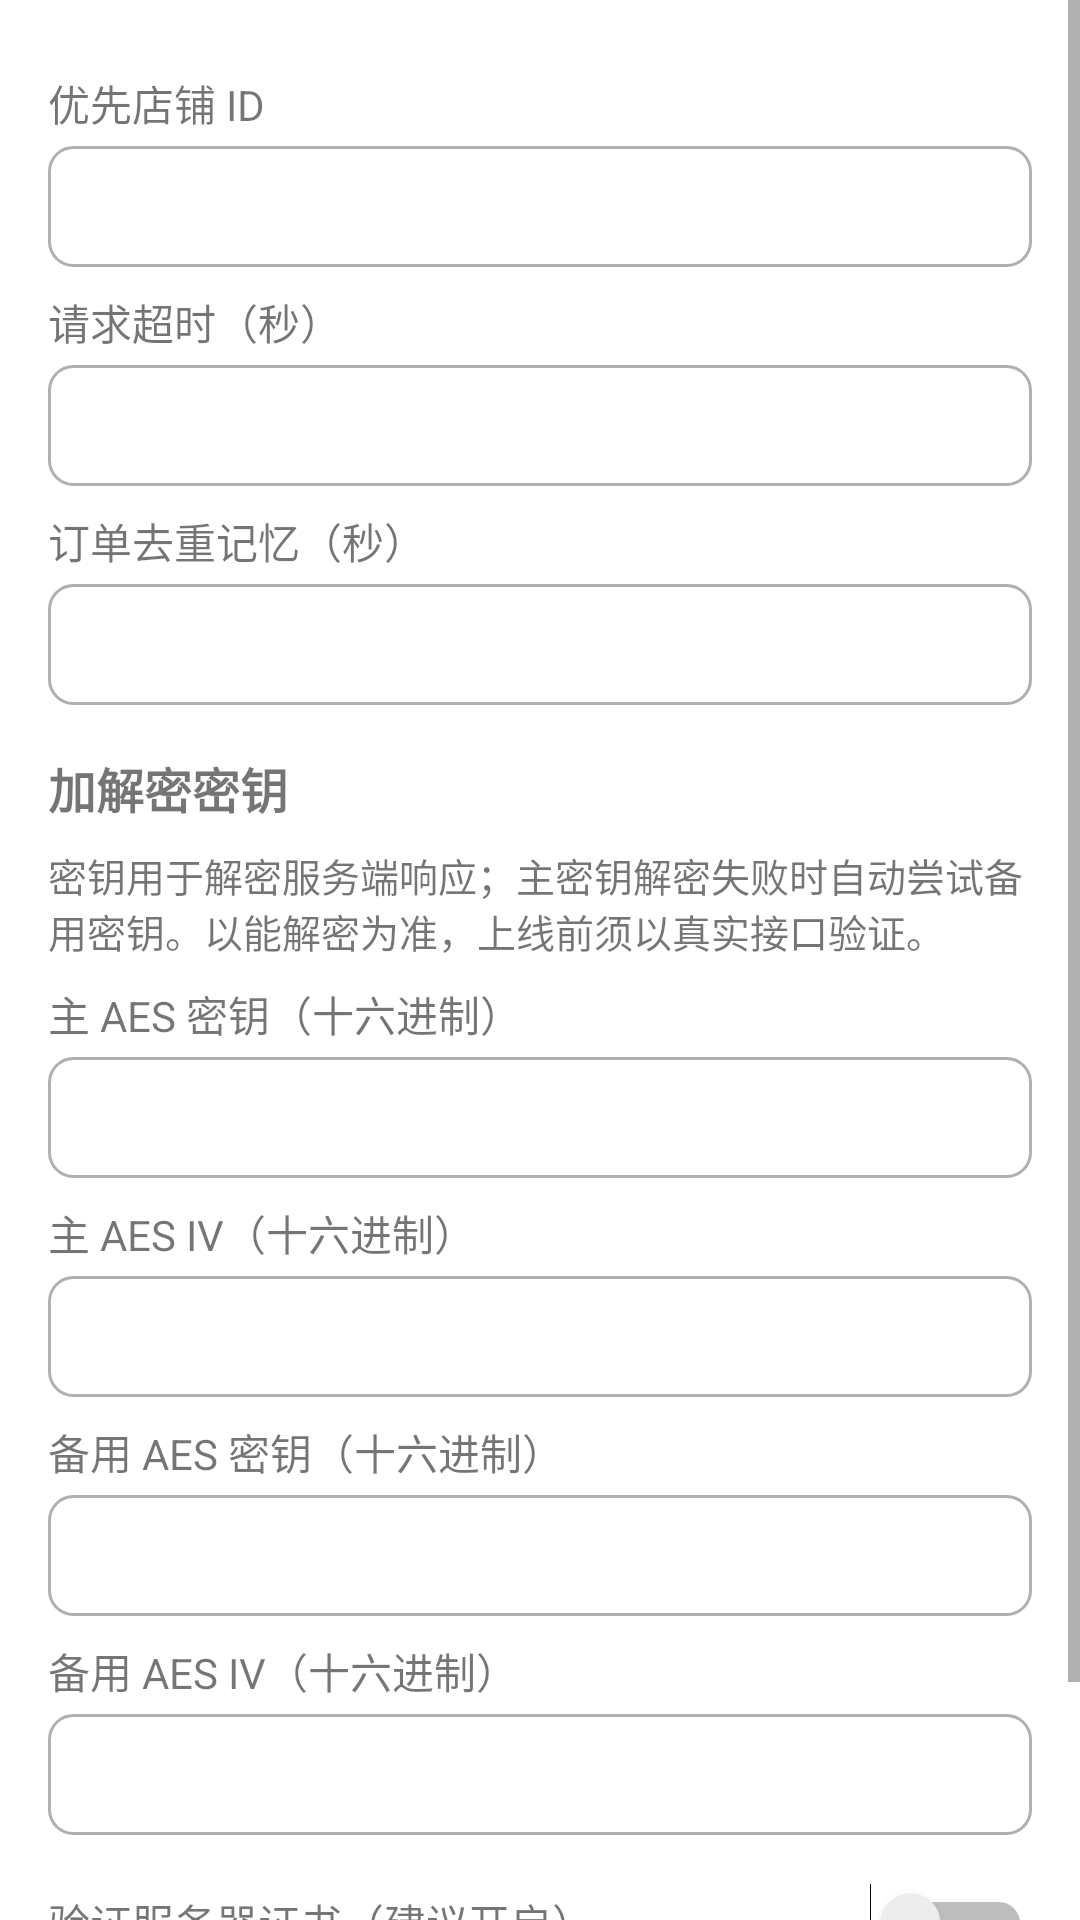

Reconstruct the res/layout file that produces this screen, plus the resources it refers to.
<!-- AndroidManifest.xml: application theme Theme.DPGrabber -->
<!-- res/layout/activity_settings.xml -->
<?xml version="1.0" encoding="utf-8"?>
<ScrollView xmlns:android="http://schemas.android.com/apk/res/android"
    android:layout_width="match_parent"
    android:layout_height="match_parent"
    android:fillViewport="true">

    <LinearLayout
        android:layout_width="match_parent"
        android:layout_height="wrap_content"
        android:orientation="vertical"
        android:padding="16dp">

        <TextView
            style="@style/FieldLabel"
            android:text="@string/label_shop_id" />

        <EditText
            android:id="@+id/shopIdInput"
            style="@style/FieldInput"
            android:inputType="number"
            android:maxLines="1" />

        <TextView
            style="@style/FieldLabel"
            android:text="@string/label_request_timeout" />

        <EditText
            android:id="@+id/requestTimeoutInput"
            style="@style/FieldInput"
            android:inputType="numberDecimal"
            android:maxLines="1" />

        <TextView
            style="@style/FieldLabel"
            android:text="@string/label_seen_ttl" />

        <EditText
            android:id="@+id/seenTtlInput"
            style="@style/FieldInput"
            android:inputType="numberDecimal"
            android:maxLines="1" />

        <TextView
            style="@style/SectionTitle"
            android:text="加解密密钥" />

        <TextView
            android:layout_width="match_parent"
            android:layout_height="wrap_content"
            android:text="@string/advanced_hint_keys"
            android:textSize="13sp" />

        <TextView
            style="@style/FieldLabel"
            android:text="@string/label_aes_key" />

        <EditText
            android:id="@+id/aesKeyInput"
            style="@style/FieldInput"
            android:inputType="textNoSuggestions"
            android:maxLines="1" />

        <TextView
            style="@style/FieldLabel"
            android:text="@string/label_aes_iv" />

        <EditText
            android:id="@+id/aesIvInput"
            style="@style/FieldInput"
            android:inputType="textNoSuggestions"
            android:maxLines="1" />

        <TextView
            style="@style/FieldLabel"
            android:text="@string/label_aes_key_alt" />

        <EditText
            android:id="@+id/aesKeyAltInput"
            style="@style/FieldInput"
            android:inputType="textNoSuggestions"
            android:maxLines="1" />

        <TextView
            style="@style/FieldLabel"
            android:text="@string/label_aes_iv_alt" />

        <EditText
            android:id="@+id/aesIvAltInput"
            style="@style/FieldInput"
            android:inputType="textNoSuggestions"
            android:maxLines="1" />

        <LinearLayout
            android:layout_width="match_parent"
            android:layout_height="wrap_content"
            android:orientation="horizontal"
            android:paddingTop="16dp">

            <TextView
                android:layout_width="0dp"
                android:layout_height="wrap_content"
                android:layout_weight="1"
                android:text="@string/label_verify_tls"
                android:textSize="14sp" />

            <Switch
                android:id="@+id/verifyTlsSwitch"
                android:layout_width="wrap_content"
                android:layout_height="wrap_content" />
        </LinearLayout>

        <Button
            android:id="@+id/saveAdvancedButton"
            style="@style/PrimaryButton"
            android:text="@string/btn_save_settings" />
    </LinearLayout>
</ScrollView>
<!-- resources referenced by this layout -->
<resources>
  <string name="advanced_hint_keys">密钥用于解密服务端响应；主密钥解密失败时自动尝试备用密钥。以能解密为准，上线前须以真实接口验证。</string>
  <string name="btn_save_settings">保存设置</string>
  <string name="label_aes_iv">主 AES IV（十六进制）</string>
  <string name="label_aes_iv_alt">备用 AES IV（十六进制）</string>
  <string name="label_aes_key">主 AES 密钥（十六进制）</string>
  <string name="label_aes_key_alt">备用 AES 密钥（十六进制）</string>
  <string name="label_request_timeout">请求超时（秒）</string>
  <string name="label_seen_ttl">订单去重记忆（秒）</string>
  <string name="label_shop_id">优先店铺 ID</string>
  <string name="label_verify_tls">验证服务器证书（建议开启）</string>
  <style name="FieldInput">
          <item name="android:layout_width">match_parent</item>
          <item name="android:layout_height">wrap_content</item>
          <item name="android:textSize">15sp</item>
          <item name="android:padding">10dp</item>
          <item name="android:background">@drawable/bg_input</item>
      </style>
  <style name="FieldLabel">
          <item name="android:layout_width">match_parent</item>
          <item name="android:layout_height">wrap_content</item>
          <item name="android:textSize">14sp</item>
          <item name="android:paddingTop">8dp</item>
          <item name="android:paddingBottom">4dp</item>
      </style>
  <style name="PrimaryButton" parent="Widget.AppCompat.Button.Colored">
          <item name="android:layout_width">match_parent</item>
          <item name="android:layout_height">wrap_content</item>
          <item name="android:layout_marginTop">12dp</item>
          <item name="android:textSize">15sp</item>
      </style>
  <style name="SectionTitle">
          <item name="android:layout_width">match_parent</item>
          <item name="android:layout_height">wrap_content</item>
          <item name="android:textSize">16sp</item>
          <item name="android:textStyle">bold</item>
          <item name="android:paddingTop">16dp</item>
          <item name="android:paddingBottom">8dp</item>
      </style>
  <style name="Theme.DPGrabber" parent="Theme.AppCompat.DayNight.NoActionBar">
          <item name="colorPrimary">#2961FF</item>
          <item name="colorPrimaryDark">#1A40BF</item>
          <item name="colorAccent">#2961FF</item>
          <item name="colorBackground">@color/background</item>
          <item name="android:windowBackground">?attr/colorBackground</item>
      </style>
  <!-- drawable bg_input (drawable) -->
  <?xml version="1.0" encoding="utf-8"?>
  <shape xmlns:android="http://schemas.android.com/apk/res/android"
      android:shape="rectangle">
      <solid android:color="?attr/colorBackground" />
      <stroke android:width="1dp" android:color="#B0B0B0" />
      <corners android:radius="8dp" />
  </shape>
  <color name="background">#FFFFFF</color>
</resources>
